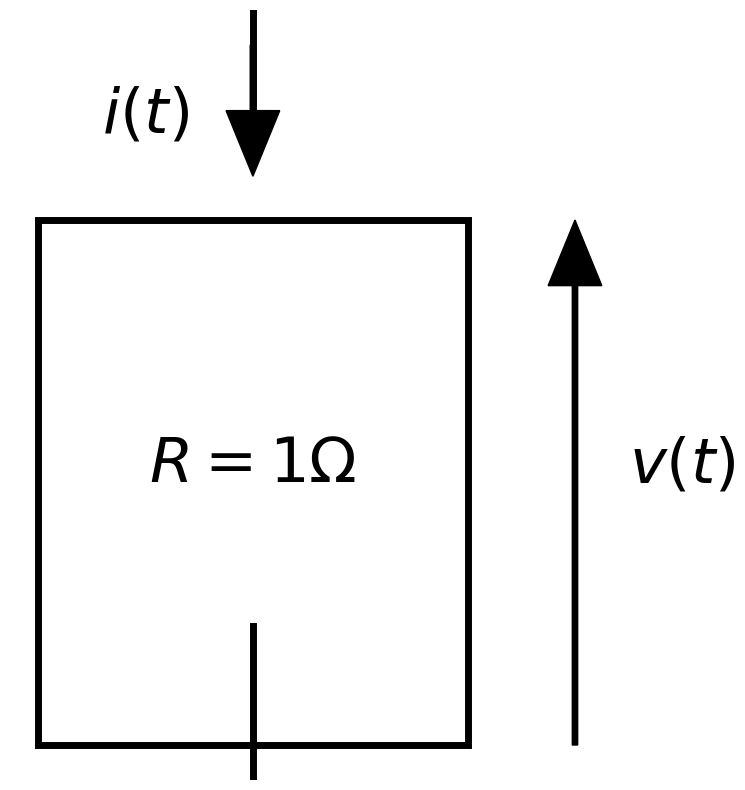
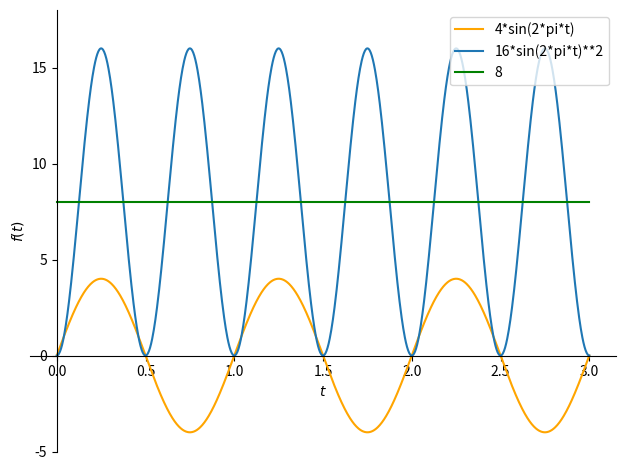
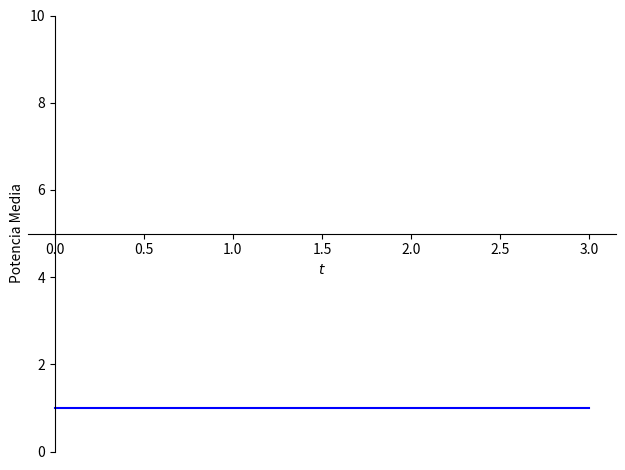

The matplotlib source for these figures, in order:
# -*- coding: utf-8 -*-
"""Copia de _Señales De Energia Y De Potencia.ipynb

Automatically generated by Colab.

Original file is located at
    https://colab.research.google.com/drive/1n1ar34yrswzcXpYTGrq5623Yc2TVkQAF

# Señales de energía y potencia

Las señales pueden clasificarse como de energía o de potencia.

Los conceptos de energía y potencia son empleados para la generalización de métricas que permitirán tomar decisiones de convergencia en distintos tipos de análisis en espacios $L^{2}$.

---



## Señales de energía

Se dice que una señal es de energía, si su energía total $E_x$ converge, es decir:

$$
0< E_x < \infty. \tag{1}
$$

Para el caso de una señal $x(t)$ contínua, su energía total es calculada como:

$$
E_x = \|x(t) \|_2^2 = \int_{-\infty}^{\infty} |x(t)|^{2}~dt,  \tag{2}
$$
donde la [norma-2](https://en.wikipedia.org/wiki/Norm_(mathematics)) de la señal $x(t)$ se denota por: $\|x(t) \|_2^2.$ En el mismo sentido, la energía total de la función discreta $x[n]$, es:

$$
E_x = \|x[n] \|_2^2 = \sum_{n=-\infty}^{\infty} |x[n]|^{2}  \tag{3}
$$

Tomando en cuenta que la energía de una señal en un intervalo de tiempo finito $T$ es:

$$
E_T = \int_T |x(t)|^{2}~dt. \tag{4}
$$

La energía total de la señal puede expresarse en terminos del siguiente límite:

$$
E_x = \lim_{T \to \infty} E_T \tag{5}
$$

Para las señales discretas,

$$
E_N = \sum_{n=-N}^{N} |x[n]|^{2} \tag{6}
$$

Y la energía total de $x[n]$ es:

$$
E_x = \lim_{N \to \infty} E_N \tag{7}
$$

## Señales de potencia

Por otro lado, una señal se clasifica como de potencia, si su potencia media $\bar{P}_x$ converge, esto es:

$$
0< \bar{P}_x < \infty \tag{8}
$$

Para el caso de una señal $x(t)$  continua, su potencia media se calcula a partir de la siguiente expresión.

$$
\bar{P}_x = \lim_{T \to \infty} \frac{1}{T} \int_T |x(t)|^{2}~dt  \tag{9}
$$

Si $x(t)$ resulta ser periódica, la ecuación anterior puede reescribirse de la siguiente manera:

$$
\bar{P}_x = \lim_{k \to \infty} \frac{1}{k~T_0}~k \int_0^{T_0} |x(t)|^{2}~dt \tag{10}
$$

Donde $T_0$ es el periodo fundamental de la señal, con lo cual se logra hacer una analogía de la ecuación inicial de potencia llevando las repeticiones al infinito, obteniendo el siguiente resultado:

$$
\bar{P}_x = \frac{1}{T_0} \int_0^{T_0} |x(t)|^{2}~dt \tag{11}
$$

Para el caso de una señal discreta $x[n]$, su potencia media está definida por:

$$
\bar{P}_x = \lim_{N \to \infty} \frac{1}{2N+1} \sum_{n=-N}^{N} |x[n]|^{2}  \tag{12}
$$

De igual manera, si $x[n]$ resulta ser periódica, su potencia media estará dada por:

$$
\bar{P}_ x = \frac{1}{N_0} \sum_{n=0}^{N_0-1} |x_[n]|^{2} \tag{13}
$$

Donde $N_0$ es el número mínimo de muestras para el cual la señal $x[n]$ se repite.

La potencia media también se puede expresar en términos de la energía de la señal de la siguiente forma:

* Caso continuo

$$
\bar{P}_x = \lim_{T \to \infty} \frac{1}{T}~E_T \tag{14}
$$

* Caso discreto

$$
\bar{P}_x = \lim_{N \to \infty} \frac{1}{2N+1}~E_N \tag{15}
$$

De lo anterior se puede concluir que:

**-**Si la energía de la señal es finita, entonces su potencia es cero.

**-**Si la señal tiene energía infinita, su potencia puede ser finita o infinita.

**-**Si la potencia de la señal es finita, su energía es infinita.

## Ejemplo 1

Determine el concepto de potencia media a partir de la potencia instantánea disipada por una resistencia de $1 \Omega$.
"""

import matplotlib.pyplot as plt
import matplotlib.patches as mpatches

fig, ax = plt.subplots(1, figsize=(8, 10))
ax.axvline(0.4, 0.8, 1, color="black", linewidth=5)
ax.axvline(0.4, 0, 0.2, color="black", linewidth=5)
rect = mpatches.Rectangle([0.2, 0.2], 0.4, 0.6, edgecolor="black", facecolor="white", linewidth=5)
ax.add_patch(rect)
ax.arrow(0.7, 0.2, 0, 0.6, width=0.005, length_includes_head=True, head_width=0.05, facecolor="black")
ax.arrow(0.4, 1, 0, -0.15, width=0.005, length_includes_head=True, head_width=0.05, facecolor="black")
ax.text(0.4, 0.5, r'$R=1 \Omega$', fontsize = 45, horizontalalignment='center')
ax.text(0.3, 0.9, r'$i(t)$', fontsize = 45, horizontalalignment='center')
ax.text(0.8, 0.5, r'$v(t)$', fontsize = 45, horizontalalignment='center')
ax.grid()
ax.set_axis_off()
fig.show()

"""La potencia instantánea $p(t)$ para el elemento resistivo está dada por la siguiente ecuación:

$$
p(t) = v(t) \cdot i(t) = R \cdot i(t)^{2}
$$

Evaluando en $R = 1 \Omega$,

$$
p(t) = i(t)^{2}
$$

La potencia media de la señal de corriente en un intervalo de tiempo $T$ es entonces la siguiente:

$$
\bar{P}_i = \frac{1}{T} \int_0^{T} i(t)^{2}~dt
$$

Para el caso en el que $i(t)$ coincide con una señal sinusoidal,

$$
\bar{P}_i = \frac{1}{T_0} \int_0^{T_0} \left( I_{\max}~\sin(w_0t+\theta) \right)^{2}~dt\\
\bar{P}_i = \frac{I_{\max}^{2}}{2}
$$

Lo que es equivalente al cuadrado del [valor eficaz](https://en.wikipedia.org/wiki/Root_mean_square) de la señal.

$$
I_{RMS} = \frac{I_{\max}}{\sqrt{2}}
$$
"""

from sympy import * #importar todo sympy
init_printing()
t, I_max = symbols('t, I_max', real = True)
w = symbols('w', real = True, nonzero = True)
T0 = 2*pi/w
x = I_max*sin(w*t)
P = integrate(x**2, (t, 0, T0)) /T0
print('La potencia media de la señal es:')
P

"""La siguiente figura muestra la potencia media  e instantánea de la señal de corriente $4\sin(2 \pi t)$, cuando circula a través de una resistencia de 1 Ohm."""

import warnings
warnings.filterwarnings("ignore")

w0 = 2*pi
T0 = T0.subs(w, w0)
sig = 4*sin(w0*t)
p_ins = sig ** 2
P = integrate(sig**2, (t, 0, T0)) /T0 #funcion de potencia media

t_limits = (t, 0, 3)
ylim=[-5, 18]
p1 = plot(sig, t_limits, ylim=ylim,show = False, line_color = 'orange', legend = True)
p2 = plot(p_ins, t_limits, ylim=ylim, show = False, legend = True)
p3 = plot(P, t_limits, ylim=ylim, show = False, line_color = 'green', legend = True)
p1.extend(p2)
p1.extend(p3)
p1.show()

"""## Ejercicio 1

Graficar la potencia media de una impedancia $R+jwL$, cuándo es excitada por una fuente sinusoidal.

Graficar la potencia media de una impedancia $R-j\frac{1}{wC} $, cuándo es excitada por una fuente sinusoidal.

Ver cuaderno [https://github.com/amalvarezme/SenalesSistemas/blob/master/1_IntroduccionSyS/6_Potencia_Circutios.ipynb](https://github.com/amalvarezme/SenalesSistemas/blob/master/1_IntroduccionSyS/6_Potencia_Circutios.ipynb) para repaso conceptos básicos potencia en circuitos.
"""

#para R+jwL
t, R, L, Vm = symbols('t R L Vm', real=True, positive=True)
w0 = 2 * pi
T0 = 2 * pi / w0


Z = R + I * w0 * L
I_t = Vm / Z
I_mag2 = Abs(I_t)**2


P = integrate(I_mag2, (t, 0, T0)) / T0


R_val = 10
L_val = 0.1
Vm_val = 10
P_val = P.subs({R: R_val, L: L_val, Vm: Vm_val})


ylim = [0, 10]
p1 = plot(P_val, (t, 0, 3), ylim=ylim, line_color='blue', ylabel="Potencia Media", show=True)

"""## Ejemplo 2

Para el caso de una señal sinusoidal de amplitud $A$ y periodo fundamental $T_0$ tal que:
$$
v(t) = A\cos(w_0t), ~~~ w_0 = \frac{2\pi}{T_0}
$$

Determinar su potencia media y energía total.

$$
\bar{P}_v = \frac{1}{T_0} \int_0^{T_0} |A\cos(w_0t)|^{2}~dt\\
\bar{P}_v = \frac{A^{2}}{T_0} \left[\int_0^{T0} \frac{1}{2} ~dt + \int_0^{T0} \frac{\cos(2w_0t)}{2} ~dt  \right]\\
\bar{P}_v = \frac{A^{2}}{2}
$$

Debido a que la potencia de la señal es finita (siempre y cuando $A<\infty$), su energía total es infinita.

$$
E_v \to \infty
$$
"""

t = symbols('t', real = True)
w, A = symbols('w, A', real = True, nonzero = True, nonnegative = True)
T0 = 2*pi/w
x = A*cos(w*t)
Pv = integrate(x**2, (t, 0, T0)) /T0
print('La potencia media de la señal es:')
Pv

T = symbols('T', real = True)
Ev = integrate(x**2, (t, -oo, oo))
print('\nLa energía total de la señal es:')
Ev

"""## Ejercicio 2

Discuta el concepto de valor RMS de una señal a partir de su potencia media. [Ver conceptos RMS](https://en.wikipedia.org/wiki/Root_mean_square).

**El valor RMS**

este valor nos ayuda a ver la cantidad de potencia que consume una carga con mayor claridad, puesto que en corriente alterna las señales son mas dificiles de analizar que en continua, empezando por el hecho de que el valor pico de la señal,no es el valor de corriente o tension que recibe la carga exactamente, tener una manera de visualizar estos valores de una manera mas cerca a la realidad, es sumamente util

## Ejemplo 3

Para el caso de la señal $x(t) = e^{-\alpha t}u(t)$ con $\alpha > 0$, hallar su energía y potencia media.

$$
E_x = \int_{-\infty}^{\infty} |e^{-\alpha t}u(t)|^{2}~dt\\
E_x = \int_{0}^{\infty} e^{-2\alpha t}~dt\\
E_x = -\frac{1}{2\alpha}~ e^{-2\alpha t}~\Big|_0^\infty\\
E_x = \frac{1}{2\alpha}
$$

$$
\bar{P}_x = \lim_{T \to \infty} \frac{1}{T} \int_{-\frac{T}{2}}^{\frac{T}{2}} |e^{-\alpha t}u(t)|^{2}~dt\\
\bar{P}_x = \lim_{T \to \infty} \frac{1}{T} \int_{0}^{\frac{T}{2}} e^{-2\alpha t}~dt\\
\bar{P}_x = \lim_{T \to \infty} \frac{1}{T} \left[  -\frac{1}{2\alpha}~ e^{-2\alpha t}~\Big|_0^\frac{T}{2} \right]\\
\bar{P}_x = \lim_{T \to \infty} \frac{1}{T} \left[  -\frac{1}{2\alpha}~ e^{-\alpha T} + \frac{1}{2\alpha} \right]\\
\bar{P}_x = 0
$$
"""

from sympy import exp
t = symbols('t', Real = True)
a = symbols('a', Real = True, nonzero = True, nonnegative = True)
x = exp(-a*t)
E = integrate(x**2, (t, 0, oo))
print('La energía total de la señal es:')
E

T = symbols('T', Real = True)
P = limit(integrate(x**2, (t, 0, T/2)) / T, T, oo)
print('\nLa potencia media de la señal es:')
P

"""## Ejemplo 4

Determine la potencia y energía de la señal escalón unitario discreta $u[n]$.

$$
\bar{P} = \lim_{N \to \infty} \frac{1}{2N+1} \sum_{n=-N}^{N} |u[n]|^{2}\\
\bar{P} = \lim_{N \to \infty} \frac{1}{2N+1} \sum_{n=0}^{N} 1\\
\bar{P} = \lim_{N \to \infty} \frac{N+1}{2N+1}\\
\bar{P} = \frac{1}{2}
$$

Debido a que la potencia media de la señal es finita, su energía total es infinita.

$$
E \to \infty
$$

## Ejercicio 3

Finalmente, clasifique la señal $x(t) = e^{-\alpha t}~t$ como de energía o de potencia. *Compruebe el resultado solucionando la integral por partes.*

Ayuda: declare la función en la variable **x** en el siguiente bloque de código como se muestra a continuación.

```
x = exp(-a*t)*t
```
"""

x = exp(-a*t)*t
E = integrate(x**2, (t, -oo, oo))
print('La energía total de la señal es:')
print(E)
P = limit(integrate(x**2, (t, -T/2, T/2)) / T, T, oo)
print('\nLa potencia media de la señal es:')
P

"""La funcion mencionada no es de energia ni de potencia, puesto que ninguna de las dos converge

##Ejercicio 4

La distancia entre dos señales $x_1(t)$ y $x_2(t)$ se puede dar en términos de la potencia media de la diferencia entre ellas; es decir, la potencia media del error.

$$
d(x_1, x_2) = \bar{P}_{x_1-x_2}=\lim_{T \to \infty} \frac{1}{T} \int_T |x_1(t)-x_2(t)|^{2}~dt
$$

Sea $x_1(t)$ y $x_2(t$) dos señales periódicas de periodo fundamental $T_0$ como se muestra a continuación.

$$
x_1(t) = \cos(w_0t), ~~~ w_0 = \frac{2\pi}{T_0}\\
x_2(t)= \left\{ \begin{array}{lcc}
             ~~~1 &   si  & 0 \leq t < \frac{T}{4} \\
             \\ -1 &  si &  \frac{T}{4} \leq t < \frac{3T}{4} \\
             \\ ~~~1 &  si  & \frac{3T}{4} \leq t < T
             \end{array}
   \right.
$$

Determine la distancia entre las dos señales.

## Ejercicio 5

Demostrar que la norma al cuadrado de una señal equivale a su energía.

**Copyright**

The notebook is provided as [Open Educational Resource](https://de.wikipedia.org/wiki/Open_Educational_Resources). Feel free to use the notebook for your own educational purposes. The text is licensed under [Creative Commons Attribution 4.0](https://creativecommons.org/licenses/by/4.0/), the code of the IPython examples under the [MIT license](https://opensource.org/licenses/MIT). Please attribute the work as follows: *Signals and Systems* by Sascha Spors.
"""
